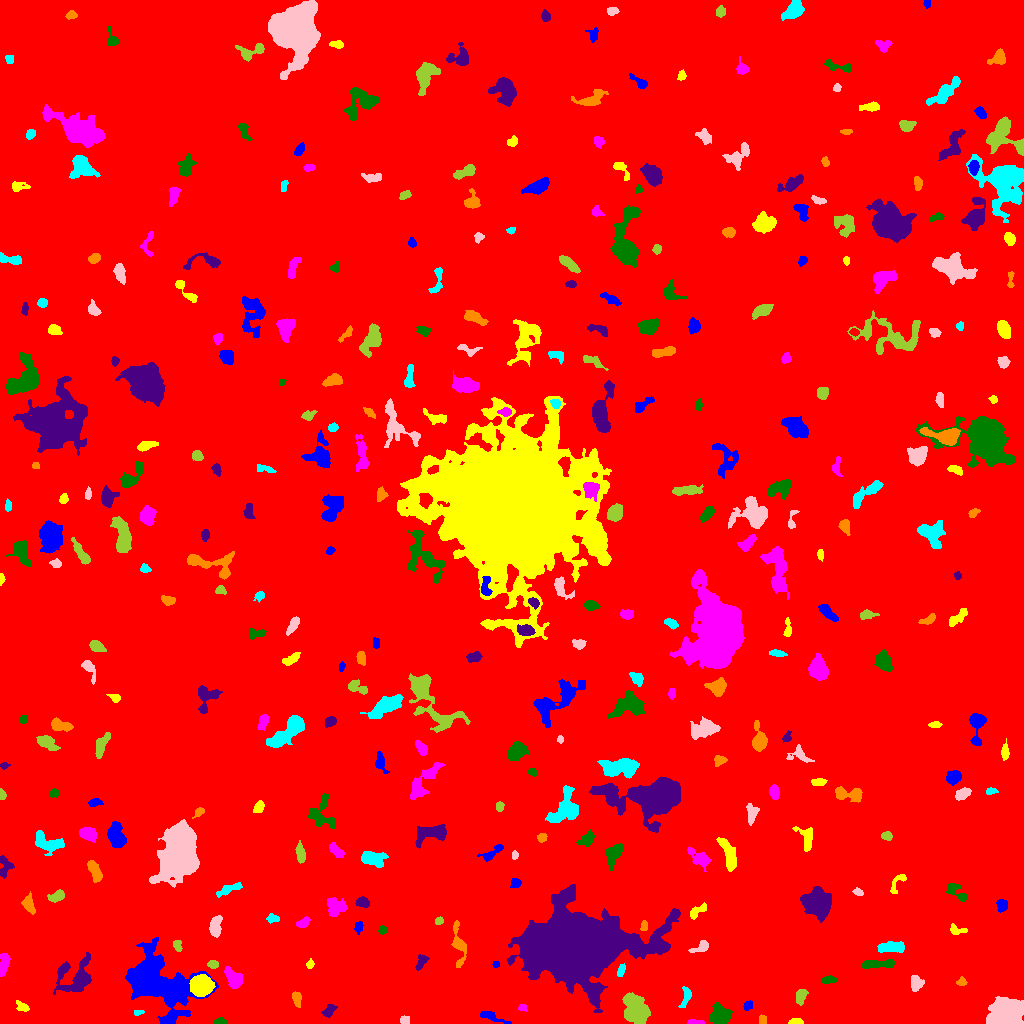

The table this chart was drawn from, first rows:
ID, X, Y, A, B, theta, total_flux, mu_max, mu_median, mu_mean, R_fwhm, R_e, R10, R90, x_start, x_end, y_start, y_end, area, greylevel
0, 509.2, 505, 296.4, 290.6, -0.4149, 2116375, 14.0, 2.0, 2.311, 112.9, 242.9, 91.54, 398.7, 0, 1023, 0, 1023, 915794, 2.311
1, 491.1, 6.96, 7.445, 1.847, -0.345, 275.0, 4.0, 1.0, 1.59, 4.618, 3.909, 1.382, 6.652, 480, 511, 0, 12, 173, 7.59
2, 795, 1.587, 3.155, 1.359, 0.01348, 310.0, 9.0, 3.0, 3.827, 3.241, 2.523, 0.9772, 3.949, 788, 803, 0, 5, 81, 10.83
3, 695.2, 1.297, 4.319, 1.12, -0.005417, 239.0, 6.0, 3.0, 3.187, 4.068, 2.821, 0.9772, 4.107, 687, 704, 0, 4, 75, 11.19
4, 220.2, 1.629, 3.338, 1.47, 0.01396, 259.0, 7.0, 3.0, 3.364, 3.241, 2.646, 0.9772, 4.184, 213, 227, 0, 6, 77, 9.364
5, 329.3, 13.07, 3.691, 2.119, 0.7291, 324.0, 5.0, 2.0, 2.492, 4.442, 3.432, 1.382, 5.382, 321, 337, 6, 19, 130, 8.492
6, 762.2, 3.619, 2.383, 1.794, -1.504, 197.0, 5.0, 3.0, 2.814, 3.568, 2.646, 0.9772, 3.909, 759, 766, 0, 9, 70, 8.814
7, 138.2, 11.46, 2.566, 1.156, 0.13, 119.0, 5.0, 2.0, 2.245, 2.646, 2.034, 0.7979, 3.29, 134, 144, 8, 13, 53, 9.245
8, 404.5, 3.472, 2.32, 2.017, -0.002784, 212.0, 5.0, 3.0, 2.718, 3.568, 2.764, 1.128, 4.334, 400, 409, 0, 8, 78, 8.718
9, 635.6, 13.78, 7.416, 4.886, -1.051, 5997, 31.0, 8.0, 9.298, 5.499, 7.378, 2.585, 11.94, 622, 650, 0, 31, 645, 15.3
10, 924.6, 6.618, 3.079, 2.729, -1.121, 823.0, 14.0, 4.0, 5.018, 4.068, 3.613, 1.382, 5.89, 918, 932, 0, 13, 164, 11.02
11, 748, 17.49, 2.592, 1.933, 0.9528, 158.0, 4.0, 2.0, 1.951, 4.184, 2.706, 0.9772, 4.146, 743, 752, 13, 23, 81, 8.951
12, 22.04, 16.14, 3.538, 2.221, -0.5216, 198.0, 5.0, 1.0, 1.85, 2.932, 2.932, 0.9772, 5.078, 16, 29, 12, 23, 107, 7.85
13, 522.5, 15.64, 2.222, 1.664, -0.1702, 137.0, 6.0, 2.0, 2.283, 2.706, 2.326, 0.7979, 3.7, 518, 527, 12, 19, 60, 10.28
14, 720.5, 8.14, 4.547, 3.839, 0.1318, 2392, 20.0, 5.0, 6.815, 5.836, 5.14, 2.034, 8.406, 709, 733, 0, 21, 351, 12.81
15, 575.8, 77.89, 22.79, 13.31, 0.05805, 227973, 183.0, 12.0, 28.24, 13.24, 19.08, 6.699, 35.51, 507, 680, 11, 139, 8074, 33.24
16, 296.9, 25.31, 3.573, 2.029, -1.427, 363.0, 6.0, 3.0, 2.927, 4.754, 3.432, 1.382, 5.293, 292, 301, 16, 32, 124, 9.927
17, 685.8, 26.83, 6.066, 2.29, 1.303, 271.0, 4.0, 2.0, 1.807, 5.781, 4.26, 1.493, 6.103, 678, 691, 16, 37, 150, 7.807
18, 1005, 9.994, 7.505, 6.053, 0.265, 14979, 46.0, 14.0, 17, 9.674, 8.425, 3.338, 13.48, 986, 1023, 0, 27, 881, 22
19, 800.5, 26.95, 3.798, 2.285, 1.34, 451.0, 7.0, 3.0, 2.987, 4.029, 3.568, 1.382, 5.836, 796, 808, 18, 34, 151, 8.987
20, 358.9, 39.14, 5.492, 5.06, 0.1735, 10387, 54.0, 12.0, 16.62, 6.933, 6.482, 2.523, 10.98, 340, 372, 22, 52, 625, 21.62
21, 155.2, 42.03, 19.15, 11.66, -0.6016, 24052, 44.0, 7.0, 9.145, 8.292, 13.42, 4.478, 24.68, 125, 218, 0, 86, 2630, 13.15
22, 201.6, 38.15, 4.633, 4.226, 0.1445, 12318, 82.0, 21.0, 27.74, 6.206, 5.528, 2.185, 9.271, 189, 215, 27, 49, 444, 37.74
23, 234, 44.31, 5.331, 3.129, -0.8967, 1144, 10.0, 4.0, 4.145, 6.077, 4.82, 1.871, 7.777, 224, 242, 35, 57, 276, 12.14
24, 827.6, 43.47, 3.101, 1.815, 0.1995, 249.0, 6.0, 2.0, 2.371, 3.7, 2.932, 1.128, 4.618, 821, 836, 40, 48, 105, 10.37
25, 75.52, 46.74, 9.765, 8.729, 0.3747, 3004, 11.0, 4.0, 4.261, 7.378, 7.919, 3.038, 13.1, 53, 91, 29, 71, 705, 9.261
26, 961.4, 41.61, 2.341, 2.006, 0.2446, 284.0, 8.0, 3.0, 3.737, 3.338, 2.646, 0.9772, 4.26, 956, 967, 38, 47, 76, 10.74
27, 621.2, 53.58, 3.255, 1.671, 1.224, 247.0, 5.0, 3.0, 2.744, 3.909, 3.038, 1.128, 4.687, 617, 625, 47, 60, 90, 9.744
28, 916.3, 40.21, 3.541, 2.811, -1.519, 700.0, 9.0, 4.0, 4.023, 4.652, 3.949, 1.596, 6.18, 911, 924, 32, 48, 174, 10.02
29, 212.9, 59.37, 2.479, 1.923, -0.09966, 395.0, 9.0, 5.0, 4.593, 3.827, 2.821, 1.128, 4.37, 207, 218, 55, 63, 86, 12.59
30, 978.3, 55, 2.971, 1.974, -1.555, 256.0, 5.0, 2.0, 2.612, 3.868, 2.985, 1.262, 4.72, 974, 983, 49, 62, 98, 8.612
31, 495.7, 59.12, 1.52, 1.455, 0.1185, 121.0, 6.0, 2.0, 2.63, 2.646, 1.871, 0.7979, 2.985, 492, 499, 56, 62, 46, 13.63
32, 309.9, 59.1, 2.163, 1.705, 1.261, 141.0, 5.0, 2.0, 2.203, 2.821, 2.394, 0.9772, 3.909, 306, 314, 55, 65, 64, 8.203
33, 3.79, 58.92, 6.398, 2.235, 1.415, 753.0, 7.0, 4.0, 3.922, 6.308, 4.754, 1.954, 6.956, 0, 10, 47, 70, 192, 8.922
34, 877.7, 59.37, 9.679, 1.99, 0.03358, 836.0, 7.0, 3.0, 3.304, 6.103, 5.14, 2.034, 7.756, 862, 894, 55, 64, 253, 11.3
35, 421.4, 61.8, 4.239, 2.221, 1.042, 283.0, 4.0, 2.0, 2.177, 5.412, 3.7, 1.493, 5.614, 415, 429, 53, 69, 130, 8.177
36, 458.9, 78.74, 10.51, 3.028, -1.416, 1043, 10.0, 3.0, 3.311, 4.618, 5.171, 1.871, 8.686, 451, 466, 56, 103, 315, 9.311
37, 891.2, 76.15, 7.144, 2.498, 0.02576, 586.0, 5.0, 2.0, 2.187, 6.206, 5.109, 2.034, 7.715, 877, 904, 71, 82, 268, 9.187
38, 701.2, 76.46, 5.167, 2.354, 0.4369, 393.0, 7.0, 2.0, 2.692, 3.742, 3.568, 1.382, 5.67, 688, 708, 71, 83, 146, 8.692
39, 177.3, 77.88, 2.933, 1.931, -1.337, 341.0, 7.0, 4.0, 3.747, 3.909, 2.985, 1.128, 4.618, 173, 182, 72, 83, 91, 10.75
40, 723.7, 73.9, 2.398, 1.578, -0.0127, 136.0, 5.0, 2.0, 2.267, 2.764, 2.394, 0.7979, 3.742, 719, 729, 71, 78, 60, 8.267
41, 358.4, 96.79, 2.974, 1.883, 1.426, 208.0, 5.0, 2.0, 2.311, 3.29, 2.877, 1.128, 4.618, 354, 363, 89, 102, 90, 8.311
42, 956, 93.51, 4.487, 2.289, -0.2106, 251.0, 5.0, 2.0, 2.092, 3.432, 3.192, 1.262, 5.262, 950, 967, 89, 100, 120, 8.092
43, 303, 100.6, 3.601, 2.089, 0.557, 248.0, 4.0, 2.0, 2.138, 5.109, 3.385, 1.382, 5.262, 296, 310, 96, 107, 116, 8.138
44, 382.6, 93.35, 2.071, 1.762, 1.373, 254.0, 9.0, 3.0, 3.629, 2.523, 2.326, 0.7979, 3.827, 378, 387, 89, 98, 70, 9.629
45, 816.7, 119.2, 6.209, 4.957, -0.6413, 8085, 40.0, 7.0, 11.03, 6.864, 6.628, 2.585, 11.53, 800, 831, 101, 137, 733, 17.03
46, 644.0, 97.86, 2.547, 1.747, 1.434, 172.0, 5.0, 2.0, 2.423, 2.877, 2.585, 0.9772, 4.146, 640, 647, 93, 103, 71, 10.42
47, 272.2, 105, 3.069, 1.933, -0.04638, 198.0, 5.0, 2.0, 2.062, 3.192, 2.877, 0.9772, 4.787, 266, 279, 100, 110, 96, 8.062
48, 215.5, 97.22, 5.407, 2.56, 1.375, 912.0, 9.0, 4.0, 4.108, 5.754, 4.652, 1.871, 7.047, 209, 222, 86, 108, 222, 10.11
49, 438.9, 102.7, 2.052, 1.808, 0.6842, 165.0, 6.0, 2.0, 2.619, 3.141, 2.459, 0.9772, 3.827, 435, 443, 99, 107, 63, 8.619
50, 64.66, 102.4, 4.397, 1.944, -1.379, 401.0, 5.0, 3.0, 2.927, 5.232, 3.827, 1.596, 5.67, 61, 69, 94, 113, 137, 8.927
51, 1002, 118.6, 2.905, 2.685, 1.538, 307.0, 5.0, 2.0, 2.398, 4.222, 3.478, 1.382, 5.528, 996, 1007, 111, 124, 128, 8.398
52, 697.9, 112.8, 5.689, 1.99, 0.6681, 230.0, 4.0, 1.0, 1.523, 4.853, 3.656, 1.382, 5.726, 690, 706, 104, 121, 151, 10.52
53, 335, 116.6, 5.02, 4.273, -0.2234, 703.0, 9.0, 2.0, 2.424, 3.7, 4.652, 1.693, 7.653, 327, 347, 107, 126, 290, 9.424
54, 955.3, 132.3, 6.302, 2.846, -0.7044, 543.0, 8.0, 3.0, 2.662, 4.107, 4.334, 1.493, 6.817, 946, 966, 122, 140, 204, 8.662
55, 362.7, 121.1, 3.108, 2.275, -0.1675, 387.0, 6.0, 3.0, 3.023, 4.853, 3.385, 1.382, 5.262, 355, 369, 116, 127, 128, 10.02
56, 28.81, 119.4, 4.198, 2.411, -1.325, 717.0, 10.0, 3.0, 3.983, 4.652, 3.827, 1.493, 6.206, 21, 35, 109, 132, 180, 9.983
57, 228, 134.1, 6.98, 1.885, 0.3785, 413.0, 6.0, 2.0, 2.185, 4.754, 4.107, 1.493, 6.676, 216, 242, 126, 141, 189, 8.185
58, 858.3, 131.3, 2.574, 1.735, -0.4506, 162.0, 4.0, 2.0, 2.314, 4.184, 2.646, 1.128, 4.107, 852, 863, 128, 136, 70, 8.314
59, 56.78, 127.1, 4.11, 2.287, 0.3879, 366.0, 5.0, 2.0, 2.346, 4.687, 3.868, 1.493, 5.89, 47, 64, 121, 134, 156, 8.346
... 322 more rows
